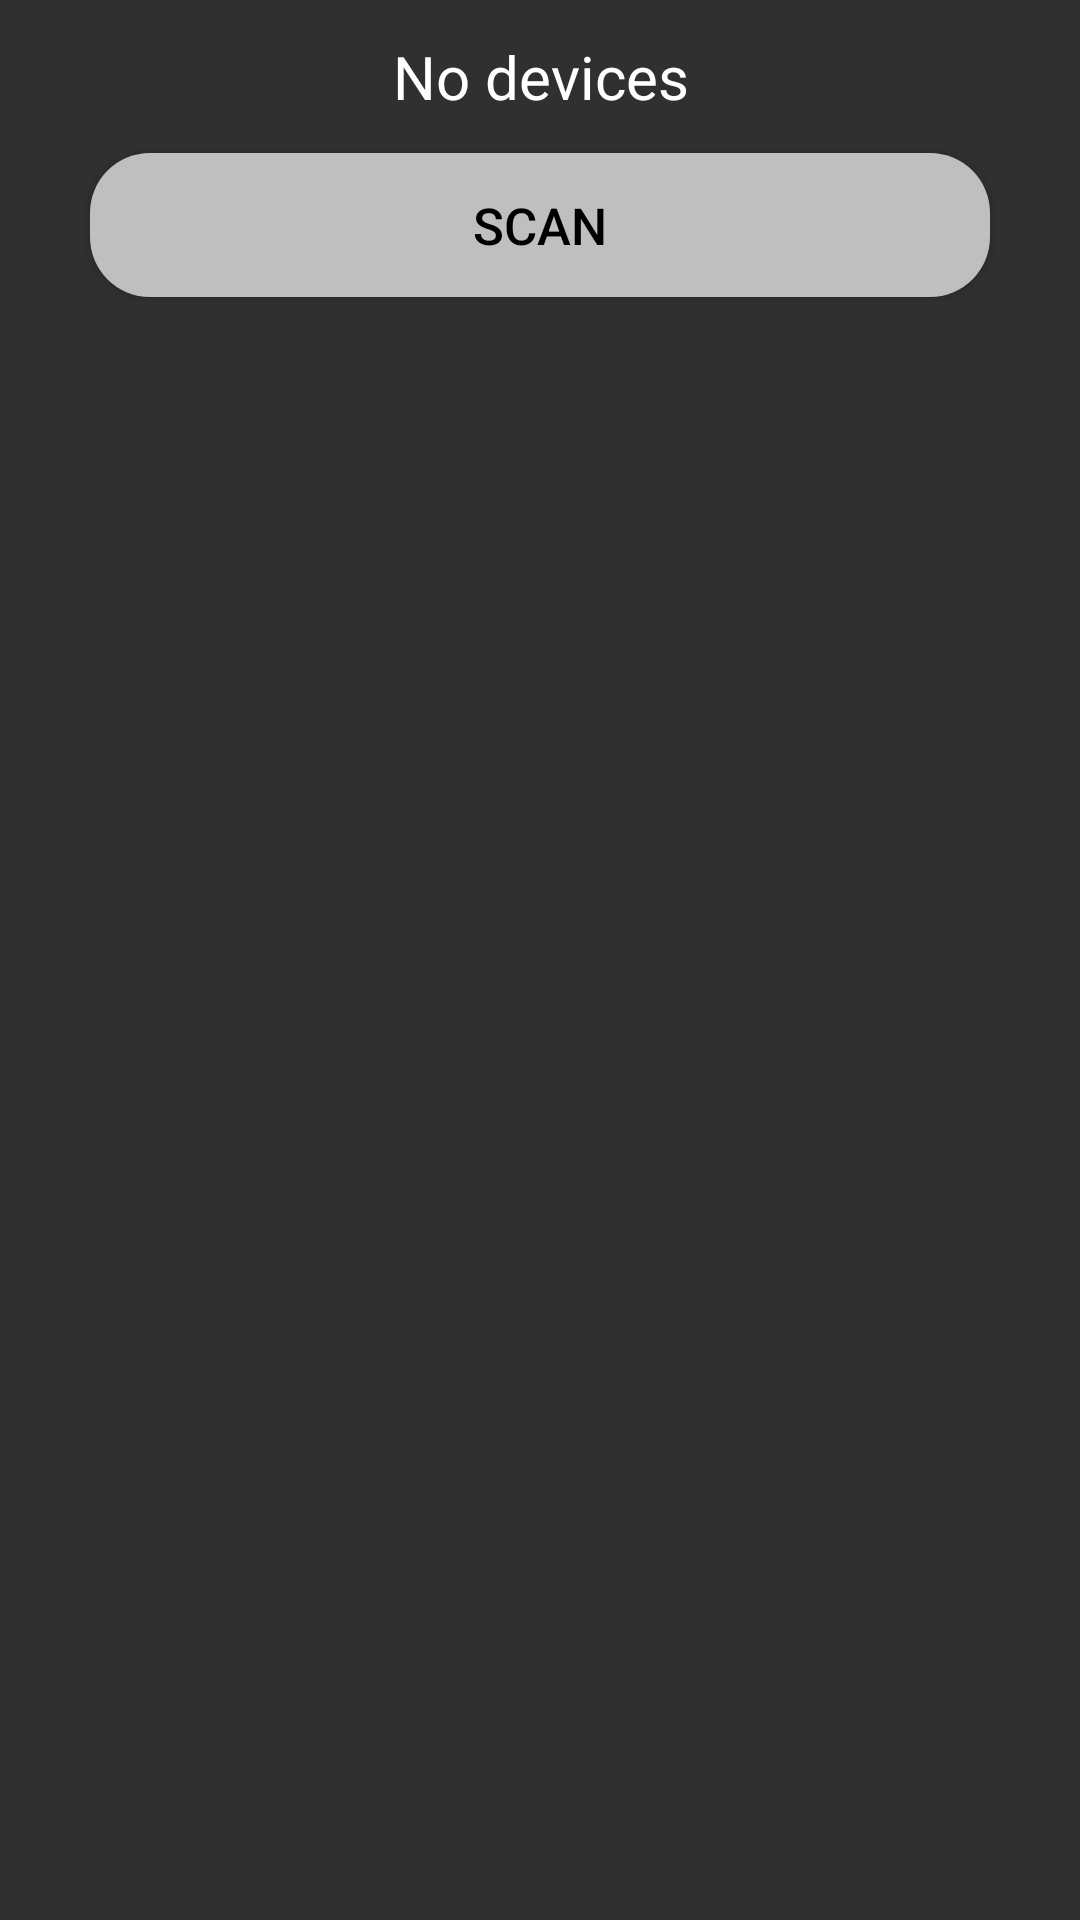

Write the Android layout XML for this screen, with the resource values it uses.
<!-- AndroidManifest.xml: application theme AppTheme -->
<!-- res/layout/device_list.xml -->
<?xml version="1.0" encoding="utf-8"?>
<LinearLayout xmlns:android="http://schemas.android.com/apk/res/android"
    xmlns:tools="http://schemas.android.com/tools"
    android:layout_width="match_parent"
    android:layout_height="match_parent"
    android:orientation="vertical"
    tools:ignore="RtlHardcoded,RtlSymmetry">

    <TextView
        android:id="@+id/title_paired_devices"
        android:layout_width="match_parent"
        android:layout_height="wrap_content"
        android:background="#666"
        android:paddingLeft="10dp"
        android:paddingTop="4dp"
        android:paddingBottom="4dp"
        android:text="@string/devices_paired"
        android:textColor="#FFF"
        android:textSize="17sp"
        android:visibility="gone" />

    <ListView
        android:id="@+id/paired_devices"
        android:layout_width="match_parent"
        android:layout_height="wrap_content" />

    <TextView
        android:id="@+id/title_new_devices"
        android:layout_width="match_parent"
        android:layout_height="wrap_content"
        android:background="#666"
        android:paddingLeft="10dp"
        android:paddingTop="4dp"
        android:paddingBottom="4dp"
        android:text="@string/devices_new"
        android:textColor="#FFF"
        android:textSize="17sp"
        android:visibility="gone" />

    <ListView
        android:id="@+id/new_devices"
        android:layout_width="match_parent"
        android:layout_height="wrap_content" />

    <TextView
        android:id="@+id/no_devices"
        android:layout_width="match_parent"
        android:layout_height="wrap_content"
        android:layout_gravity="center_vertical"
        android:layout_marginTop="12dp"
        android:gravity="center"
        android:text="@string/devices_no_devices"
        android:textColor="#FFF"
        android:textSize="20sp" />

    <Button
        android:id="@+id/button_scan"
        android:layout_width="match_parent"
        android:layout_height="48dp"
        android:layout_gravity="bottom"
        android:layout_marginLeft="30dp"
        android:layout_marginTop="12dp"
        android:layout_marginRight="30dp"
        android:layout_marginBottom="12dp"
        android:background="@drawable/rounded_corners"
        android:backgroundTint="#BFBFBF"
        android:text="@string/scan_idle"
        android:textColor="#000"
        android:textSize="17sp" />

</LinearLayout>
<!-- resources referenced by this layout -->
<resources>
  <!-- drawable rounded_corners (drawable) -->
  <?xml version="1.0" encoding="utf-8"?>
  <shape xmlns:android="http://schemas.android.com/apk/res/android">
  
      <solid android:color="#FFFFFF" />
  
      <padding
          android:bottom="1dp"
          android:left="1dp"
          android:right="1dp"
          android:top="1dp" />
  
      <corners android:radius="20dp" />
  
  </shape>
  <string name="devices_new">Devices found:</string>
  <string name="devices_no_devices">No devices</string>
  <string name="devices_paired">Paired devices:</string>
  <string name="scan_idle">Scan</string>
  <style name="AppTheme" parent="Theme.AppCompat">
          <item name="colorPrimary">@color/colorPrimary</item>
          <item name="colorPrimaryDark">@color/colorPrimaryDark</item>
          <item name="colorAccent">@color/colorAccent</item>
      </style>
  <color name="colorPrimary">#27005F</color>
  <color name="colorPrimaryDark">#27005F</color>
  <color name="colorAccent">#FF5C29</color>
</resources>
